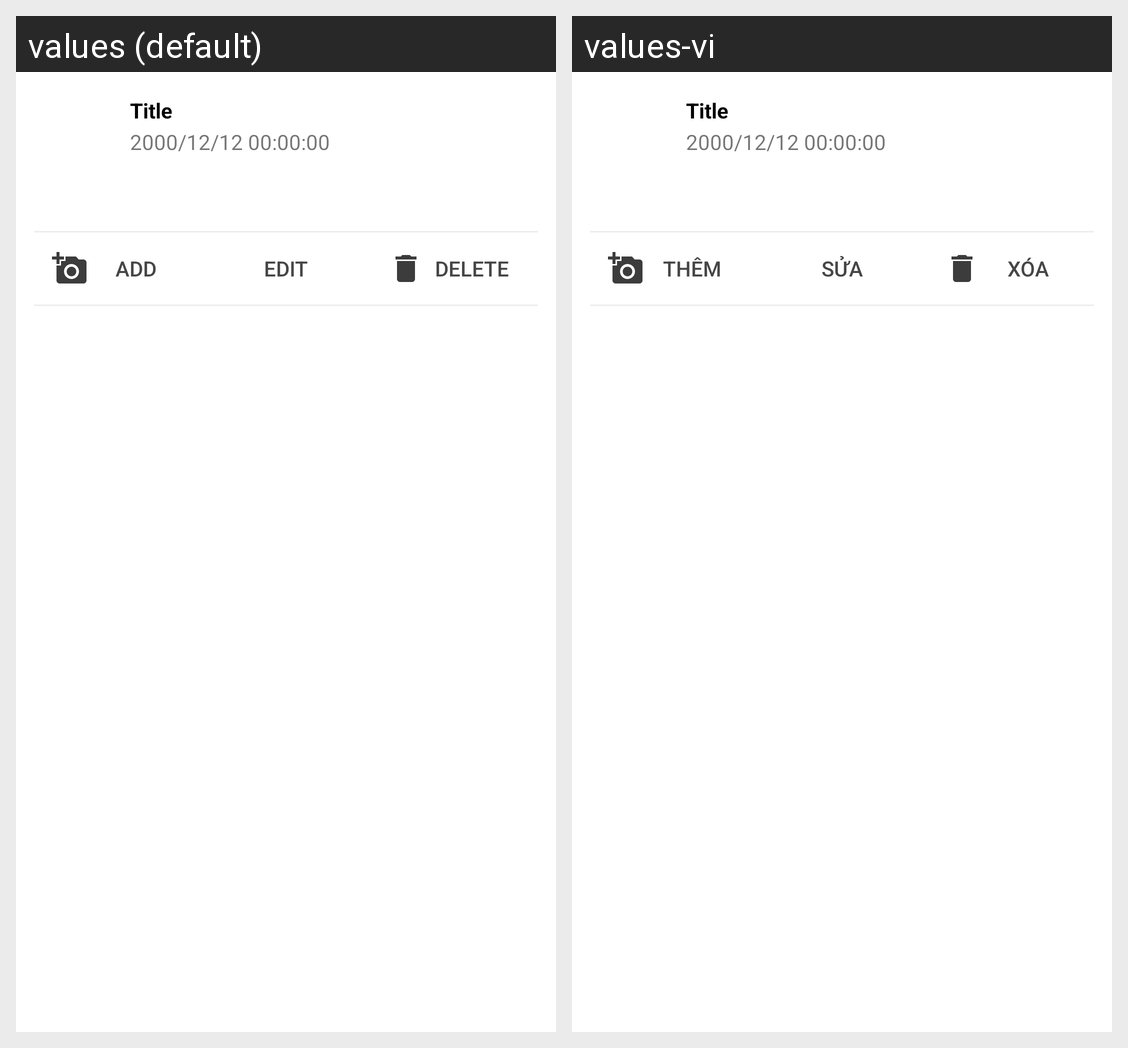

The same Android screen rendered under two of its app's locales, left to right. List the strings drawn on it with the default value and each locale's translation.
Android screen res/layout/activity_memory_detail.xml rendered under 2 locales, left to right: values (default), values-vi. Device: Nexus 5 (rendered at 1080×1920; each locale shown at half size, 540×960, under a caption strip naming it); theme AppTheme.NoActionBar.
Strings drawn on this screen, with the default value and each locale's value (text and hints the layout hard-codes, and strings that could not be matched under every locale, appear in the picture but are not listed):

memory_detail_add_img
  values: Add
  values-vi: Thêm

edit
  values: Edit
  values-vi: Sửa

delete
  values: Delete
  values-vi: Xóa
